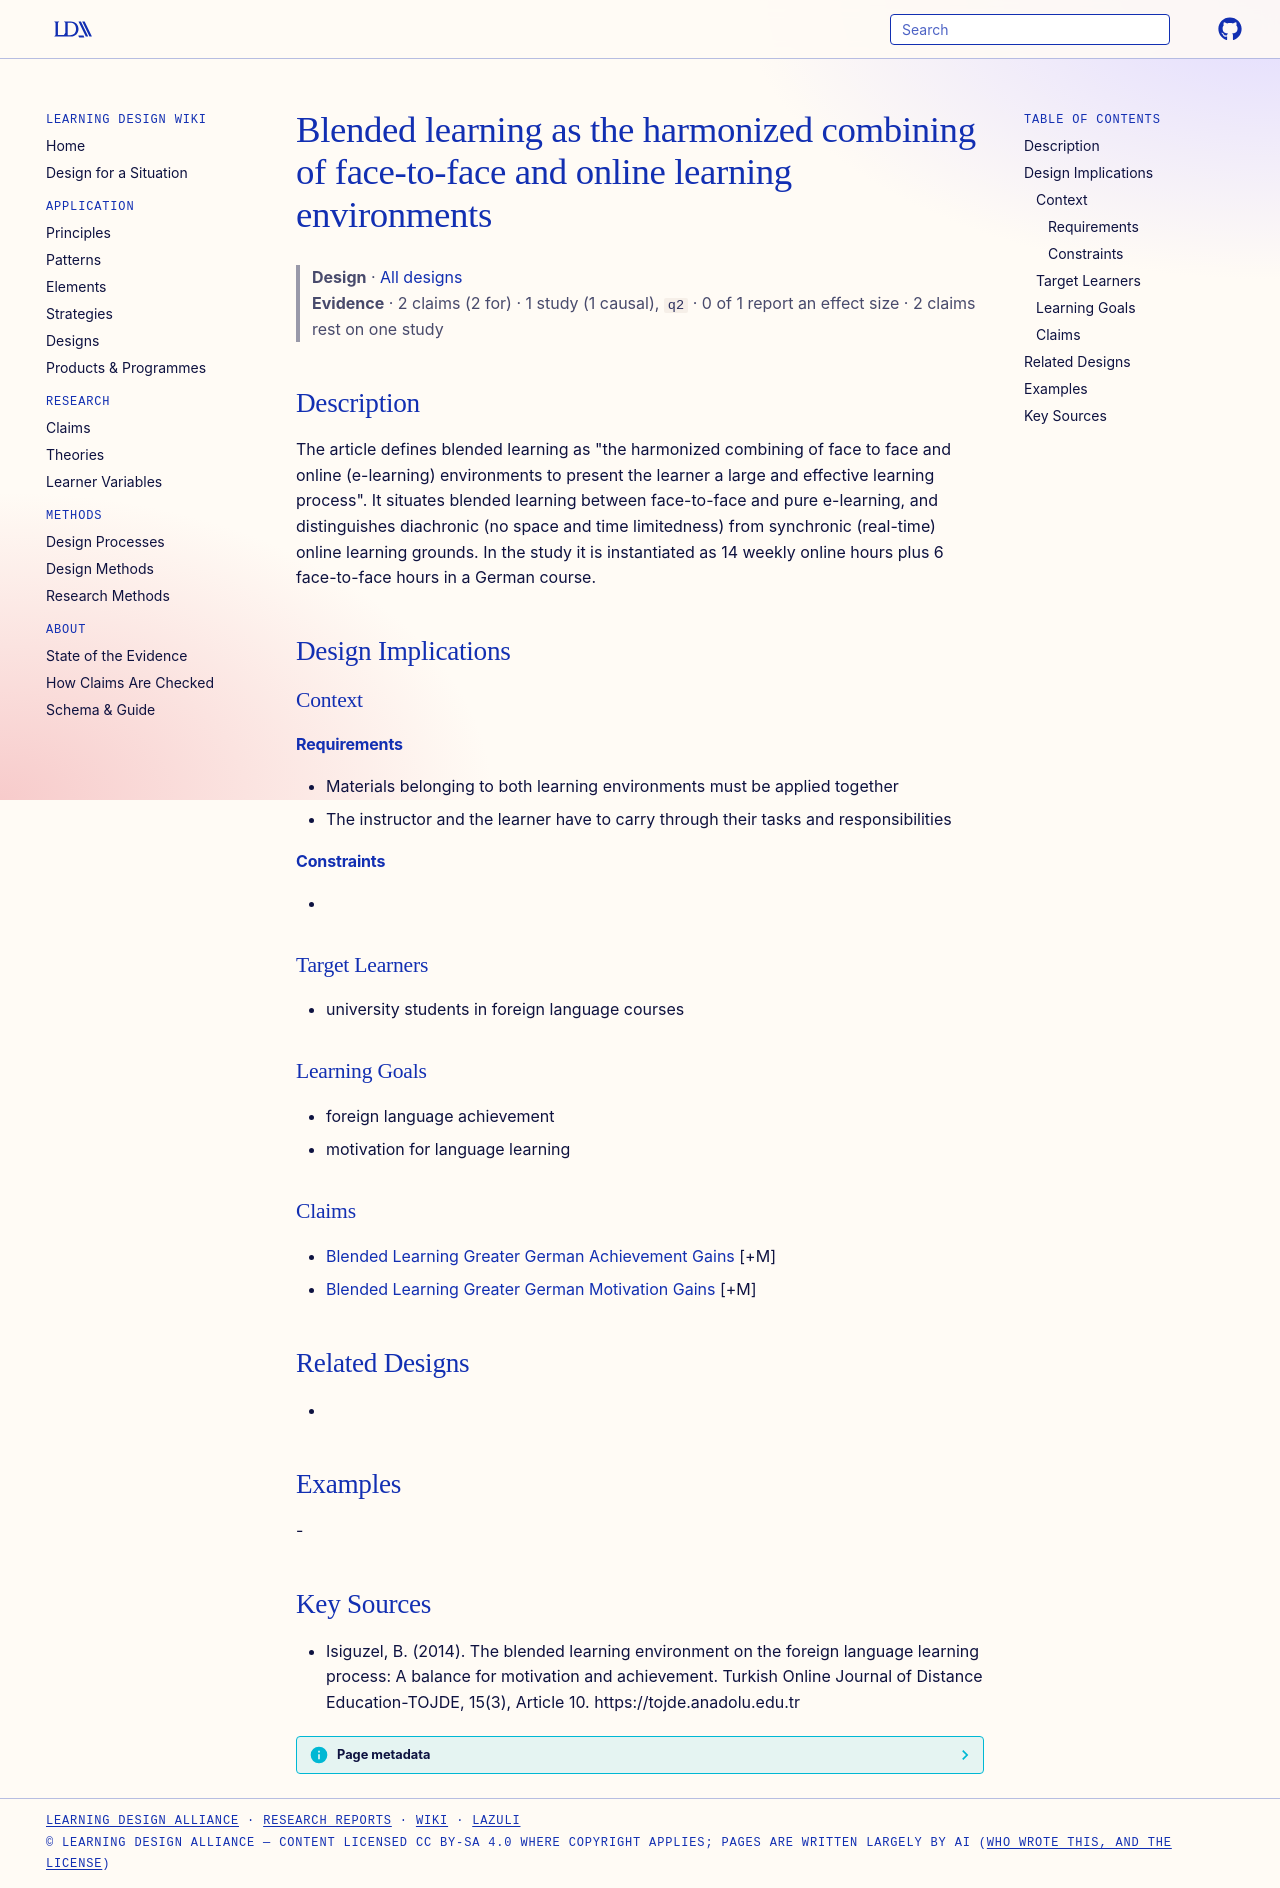

repository: Learning-Design-Alliance/learning-wiki · page: designs/blended-learning-harmonized-combination-framework/index.html · generator: mkdocs

---
type: design
id: blended-learning-harmonized-combination-framework
title: Blended learning as the harmonized combining of face-to-face and online learning environments
description: "The article defines blended learning as \"the harmonized combining of face to face and online (e-learning) environments to present the learner a large and effective learning process\"."
status: review
generated:
  by: "process:settle-candidates"
  at: 2026-11-02
sources:
  - id: isiguzel-2014
    resource: "https://tojde.anadolu.edu.tr"
    title: "Isiguzel, B. (2014). The blended learning environment on the foreign language learning process: A balance for motivation and achievement. Turkish Online Journal of Distance Education-TOJDE, 15(3), Article 10. https://tojde.anadolu.edu.tr"
    author: Isiguzel, B
---

# Blended learning as the harmonized combining of face-to-face and online learning environments

> **Design** · [All designs](index.md)
> **Evidence** · 2 claims (2 for) · 1 study (1 causal), `q2` · 0 of 1 report an effect size · 2 claims rest on one study

## Description
The article defines blended learning as "the harmonized combining of face to face and online (e-learning) environments to present the learner a large and effective learning process". It situates blended learning between face-to-face and pure e-learning, and distinguishes diachronic (no space and time limitedness) from synchronic (real-time) online learning grounds. In the study it is instantiated as 14 weekly online hours plus 6 face-to-face hours in a German course.

## Design Implications

### Context
#### Requirements
- Materials belonging to both learning environments must be applied together
- The instructor and the learner have to carry through their tasks and responsibilities
#### Constraints
- 

### Target Learners
- university students in foreign language courses

### Learning Goals
- foreign language achievement
- motivation for language learning

### Claims
- [Blended Learning Greater German Achievement Gains](../claims/blended-learning-greater-german-achievement-gains.md) [+M]
- [Blended Learning Greater German Motivation Gains](../claims/blended-learning-greater-german-motivation-gains.md) [+M]

## Related Designs
- 

## Examples
-

## Key Sources
- Isiguzel, B. (2014). The blended learning environment on the foreign language learning process: A balance for motivation and achievement. Turkish Online Journal of Distance Education-TOJDE, 15(3), Article 10. https://tojde.anadolu.edu.tr
